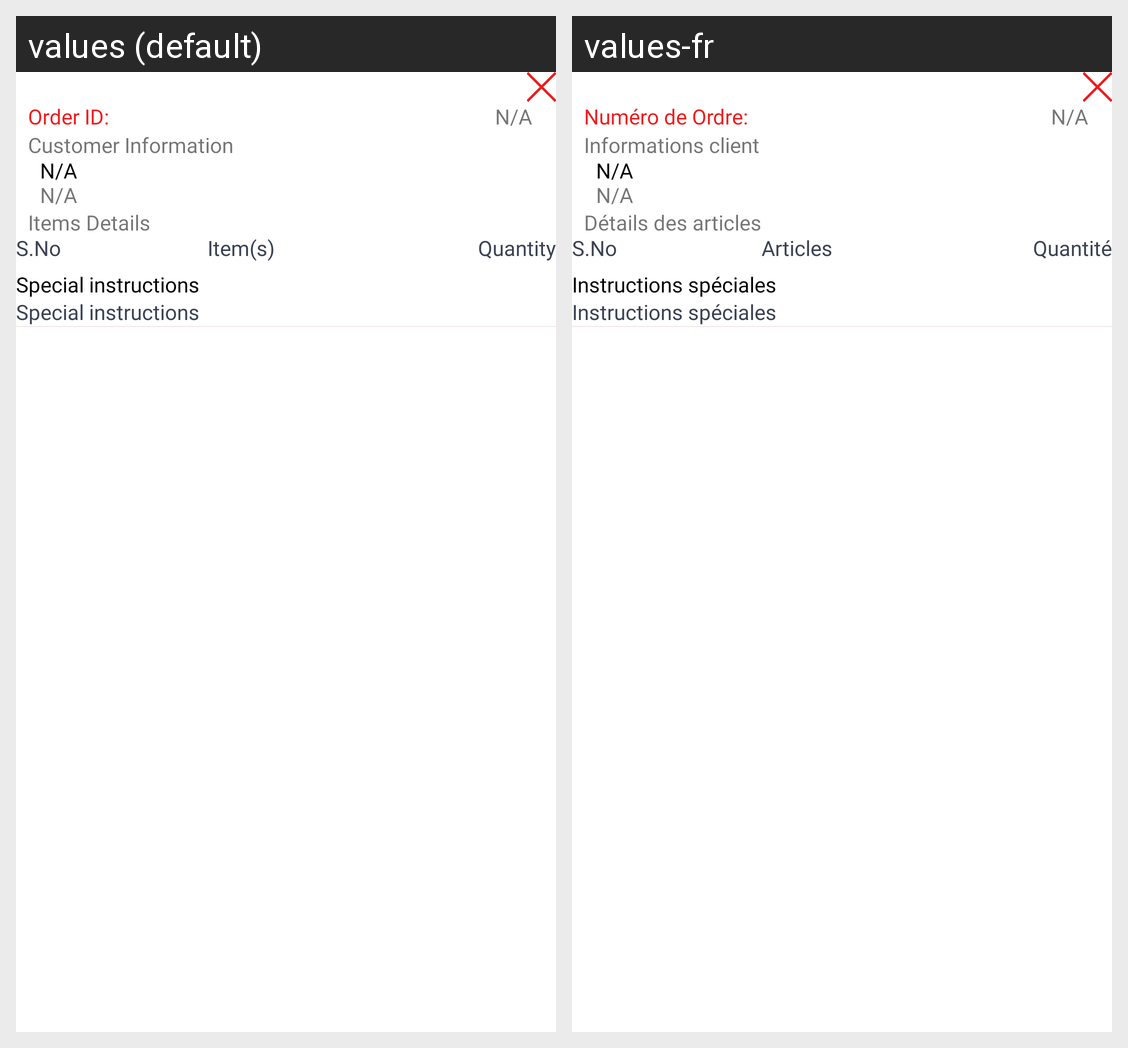

Here is an Android app screen in its default locale and in the app's own translations. Write out the translated-string differences for the strings that appear on this screen.
Android screen res/layout/custom_order_menu.xml rendered under 2 locales, left to right: values (default), values-fr. Device: Nexus 5 (rendered at 1080×1920; each locale shown at half size, 540×960, under a caption strip naming it); theme AppTheme.
Strings drawn on this screen, with the default value and each locale's value (text and hints the layout hard-codes, and strings that could not be matched under every locale, appear in the picture but are not listed):

order_id
  values: Order ID: 
  values-fr: Numéro de Ordre: 

not_availiable
  values: N/A
  values-fr: N/A

customer_information
  values: Customer Information
  values-fr: Informations client

items_details
  values: Items Details
  values-fr: Détails des articles

s_no
  values: S.No
  values-fr: S.No

item_s
  values: Item(s)
  values-fr: Articles

quantity
  values: Quantity
  values-fr: Quantité

special_instructions
  values: Special instructions
  values-fr: Instructions spéciales
